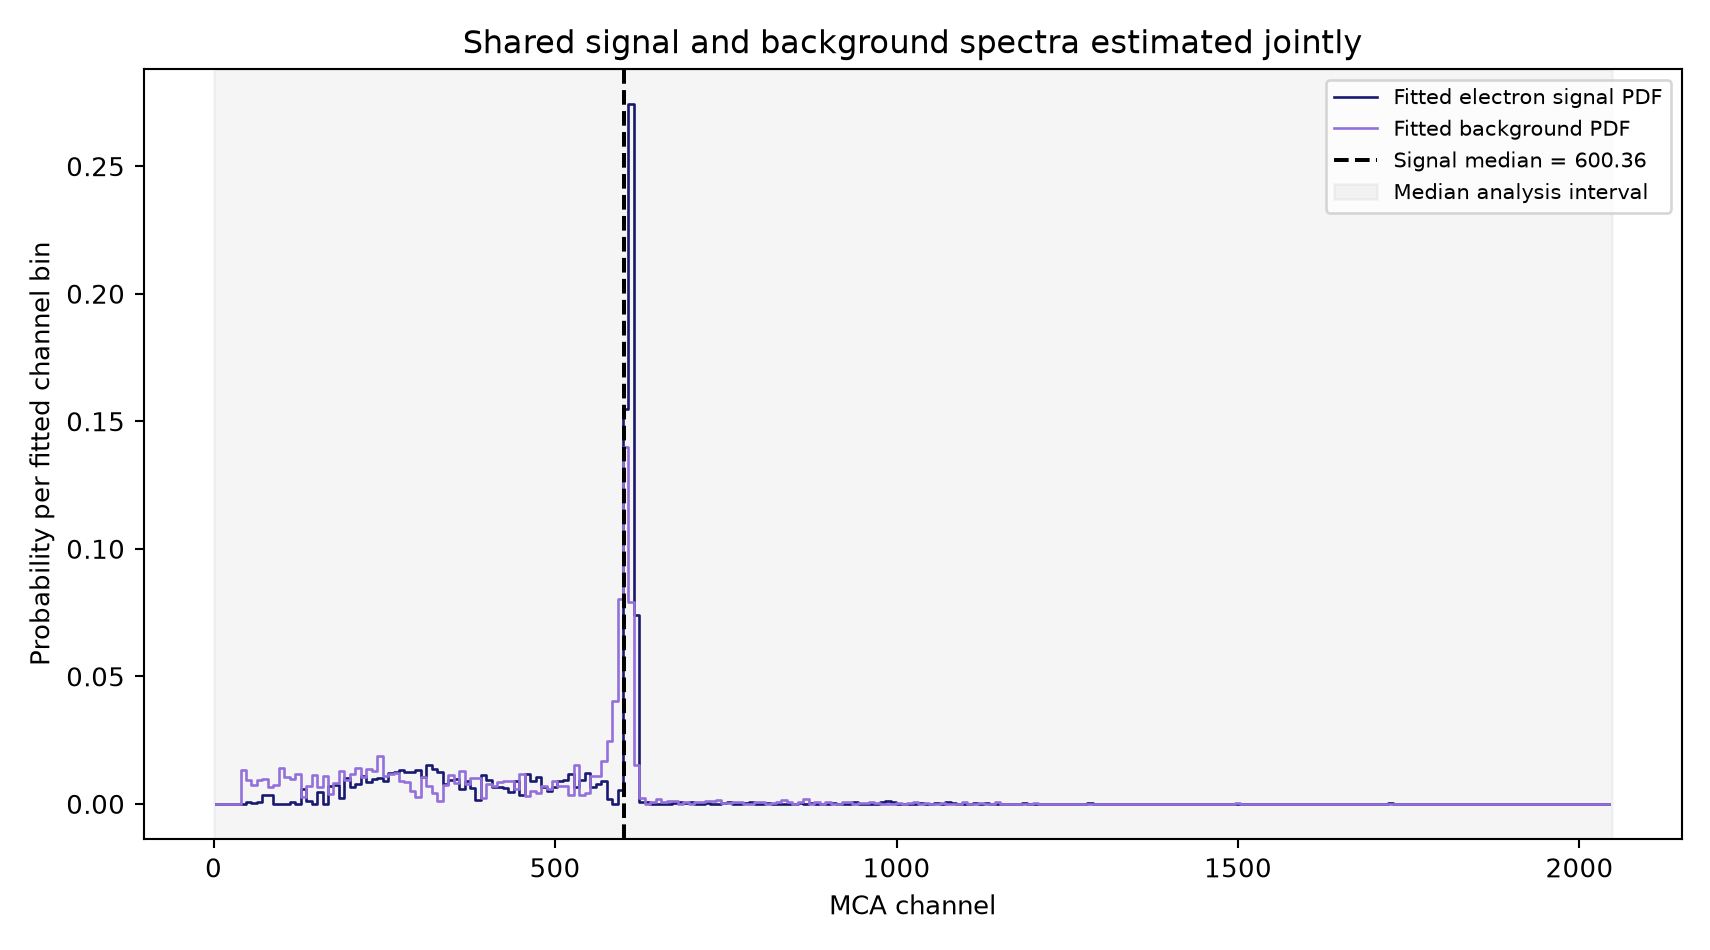

The data file committed next to this chart (first rows):
channel_center, left_edge, right_edge, signal_probability, background_probability
3.5, -0.5, 7.5, 3.102942089695443e-19, 3.3621897377073284e-19
11.5, 7.5, 15.5, 3.102942089695443e-19, 3.3621897377073284e-19
19.5, 15.5, 23.5, 3.102942089695443e-19, 3.3621897377073284e-19
27.5, 23.5, 31.5, 3.102942089695443e-19, 3.3621897377073284e-19
35.5, 31.5, 39.5, 3.102942089695443e-19, 3.3621897377073284e-19
43.5, 39.5, 47.5, 7.373754605674859e-18, 0.01345
51.5, 47.5, 55.5, 0.0005704, 0.009469
59.5, 55.5, 63.5, 0.000181, 0.007201
67.5, 63.5, 71.5, 0.0006119, 0.009423
75.5, 71.5, 79.5, 0.003433, 0.009729
83.5, 79.5, 87.5, 0.003595, 0.006527
91.5, 87.5, 95.5, 2.4516284979852113e-16, 0.007397
99.5, 95.5, 103.5, 5.155628770735352e-18, 0.01412
107.5, 103.5, 111.5, 1.023417787546102e-17, 0.01042
115.5, 111.5, 119.5, 0.0007816, 0.009576
123.5, 119.5, 127.5, 2.433878820295347e-13, 0.01177
131.5, 127.5, 135.5, 0.005736, 0.002526
139.5, 135.5, 143.5, 0.001168, 0.006803
147.5, 143.5, 151.5, 7.677897048762805e-18, 0.01143
155.5, 151.5, 159.5, 0.004696, 0.006679
163.5, 159.5, 167.5, 6.314036199219394e-18, 0.01076
171.5, 167.5, 175.5, 0.006807, 0.00372
179.5, 175.5, 183.5, 0.007316, 0.008211
187.5, 183.5, 191.5, 0.00238, 0.01289
195.5, 191.5, 199.5, 0.01014, 0.009522
203.5, 199.5, 207.5, 0.006632, 0.01164
211.5, 207.5, 215.5, 0.00764, 0.01425
219.5, 215.5, 223.5, 0.01106, 0.01054
227.5, 223.5, 231.5, 0.008733, 0.01374
235.5, 231.5, 239.5, 0.009638, 0.01276
243.5, 239.5, 247.5, 0.01017, 0.01857
251.5, 247.5, 255.5, 0.009113, 0.01097
259.5, 255.5, 263.5, 0.01229, 0.0119
267.5, 263.5, 271.5, 0.01233, 0.01219
275.5, 271.5, 279.5, 0.01314, 0.008963
283.5, 279.5, 287.5, 0.01252, 0.008625
291.5, 287.5, 295.5, 0.01239, 0.005064
299.5, 295.5, 303.5, 0.01318, 0.002871
307.5, 303.5, 311.5, 0.01045, 0.01053
315.5, 311.5, 319.5, 0.01529, 0.006971
323.5, 319.5, 327.5, 0.01353, 0.00417
331.5, 327.5, 335.5, 0.01244, 0.00131
339.5, 335.5, 343.5, 0.007864, 0.007282
347.5, 343.5, 351.5, 0.009454, 0.01127
355.5, 351.5, 359.5, 0.009928, 0.008071
363.5, 359.5, 367.5, 0.005965, 0.01304
371.5, 367.5, 375.5, 0.00913, 0.007926
379.5, 375.5, 383.5, 0.0063, 0.009985
387.5, 383.5, 391.5, 0.001506, 0.01014
395.5, 391.5, 399.5, 0.01127, 0.002245
403.5, 399.5, 407.5, 0.009404, 0.00763
411.5, 407.5, 415.5, 0.006638, 0.006928
419.5, 415.5, 423.5, 0.006699, 0.008544
427.5, 423.5, 431.5, 0.006179, 0.009107
435.5, 431.5, 439.5, 0.004683, 0.009047
443.5, 439.5, 447.5, 0.008974, 0.005742
451.5, 447.5, 455.5, 0.003287, 0.01157
459.5, 455.5, 463.5, 0.0117, 0.003121
467.5, 463.5, 471.5, 0.008976, 0.005068
475.5, 471.5, 479.5, 0.01051, 0.004075
... 196 more rows
